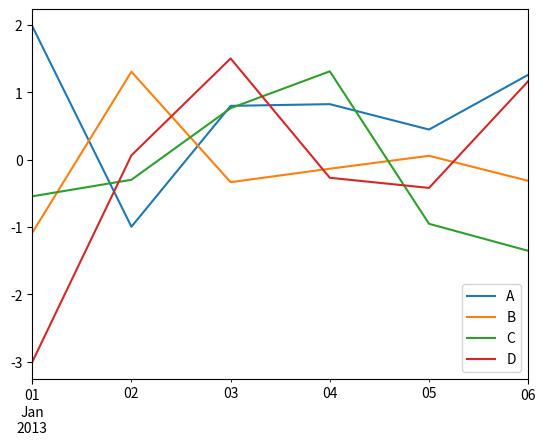

Source code (Python):
"""
  see: http://pandas.pydata.org/pandas-docs/stable/getting_started/10min.html
"""
import numpy as np
import pandas as pd
import matplotlib.pyplot as plt

plt.close("all")

s = pd.Series([1, 3, 5, np.nan, 6, 8])

dates = pd.date_range("20130101", periods=6)

df = pd.DataFrame(np.random.randn(6, 4), index=dates, columns=list("ABCD"))

df2 = pd.DataFrame(
    {
        "A": 1.0,
        "B": pd.Timestamp("20130102"),
        "C": pd.Series(1, index=list(range(4)), dtype="float32"),
        "D": np.array([3] * 4, dtype="int32"),
        "E": pd.Categorical(["test", "train", "test", "train"]),
        "F": "foo",
    }
)

# ts = pd.Series(np.random.randn(1000), index=pd.date_range("1/1/2000", periods=1000))
# ts = ts.cumsum()
# ts.plot()
df.plot()
plt.show()

print(df)
print(df.mean(1))

